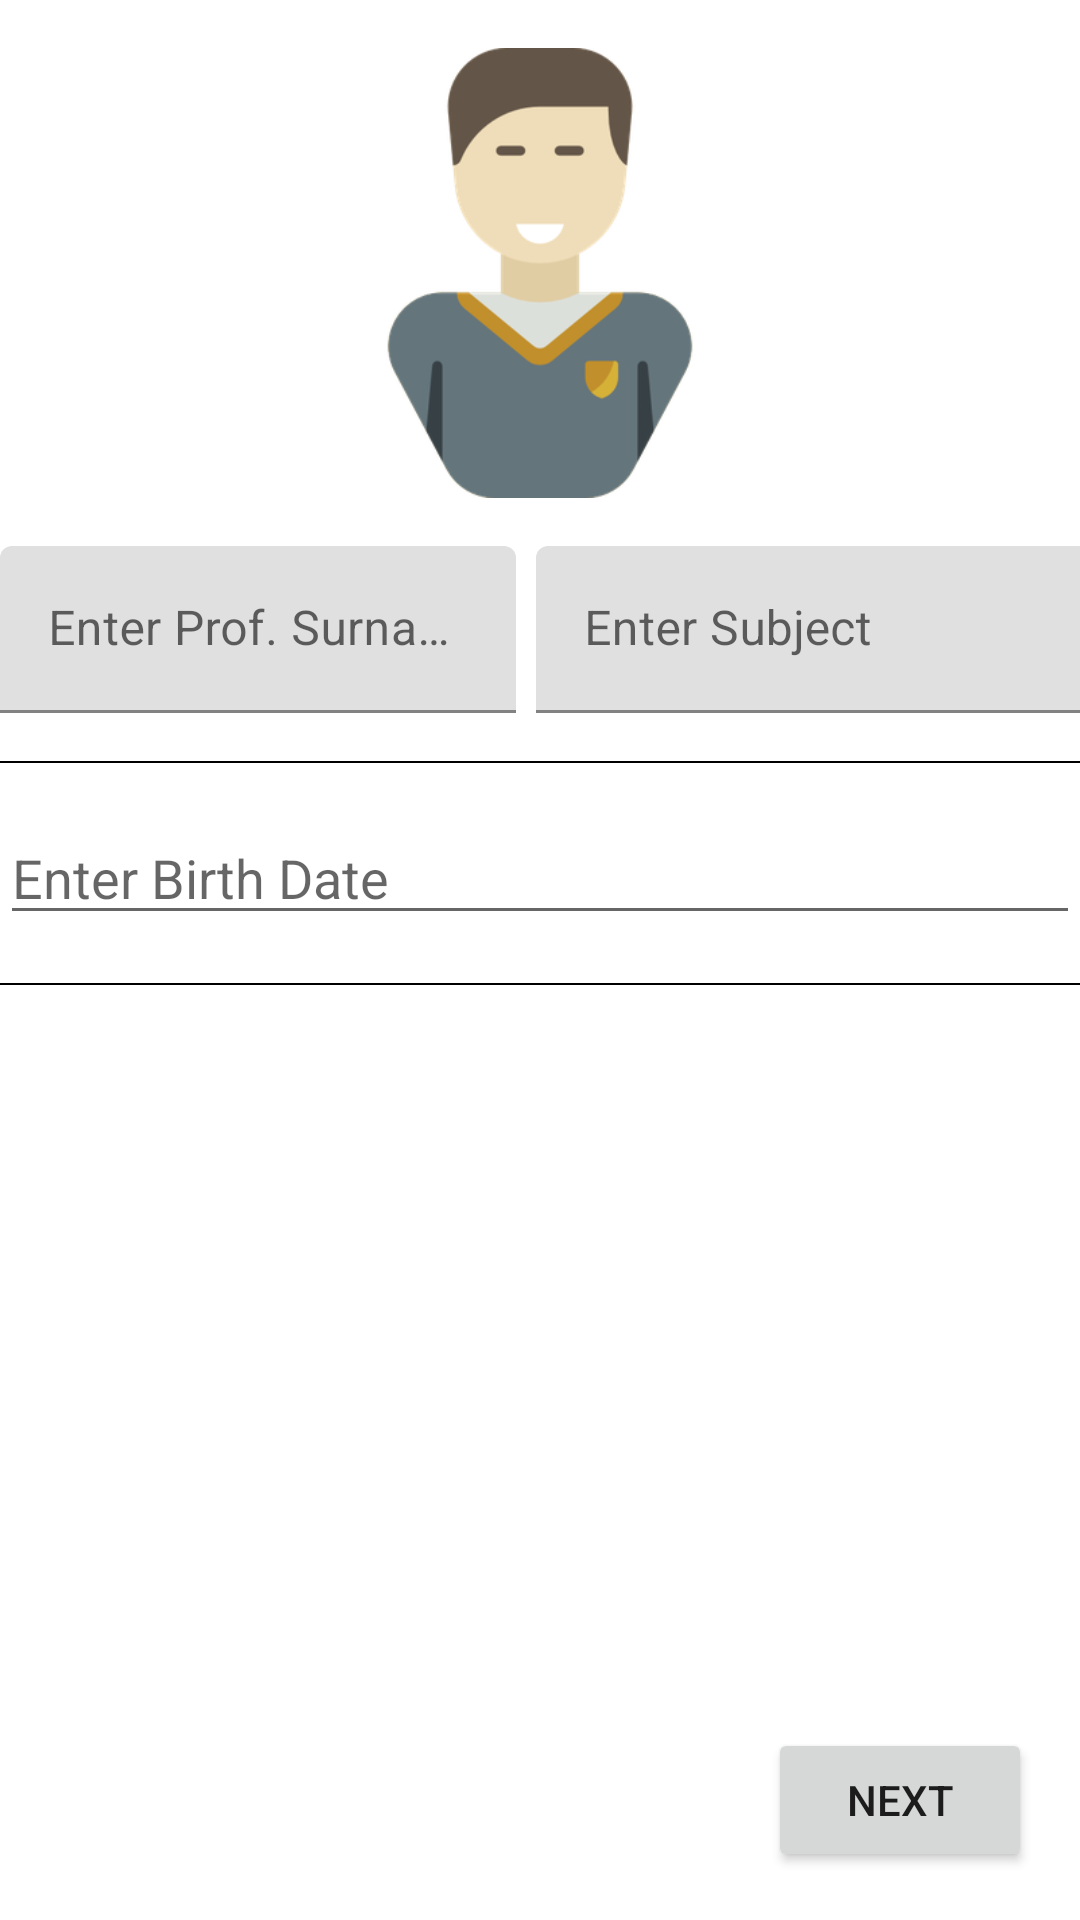

Write the Android layout XML for this screen, with the resource values it uses.
<!-- AndroidManifest.xml: application theme Theme.PMA_1 -->
<!-- res/layout/student_info_activity.xml -->
<?xml version="1.0" encoding="utf-8"?>
<androidx.constraintlayout.widget.ConstraintLayout xmlns:android="http://schemas.android.com/apk/res/android"
    xmlns:app="http://schemas.android.com/apk/res-auto"
    xmlns:tools="http://schemas.android.com/tools"
    android:layout_width="match_parent"
    android:layout_height="match_parent"
    android:layout_margin="16dp"
    tools:context=".PersonalInfoActivity">

    <Button
        android:id="@+id/btnSendProfessor"
        android:layout_width="wrap_content"
        android:layout_height="wrap_content"
        android:layout_marginEnd="16dp"
        android:layout_marginBottom="16dp"
        android:text="@string/btn_send_name"
        app:layout_constraintBottom_toBottomOf="parent"
        app:layout_constraintEnd_toEndOf="parent" />

    <ImageView
        android:id="@+id/profileImageProfessor"
        android:layout_width="150dp"
        android:layout_height="150dp"
        android:layout_marginTop="16dp"
        android:contentDescription="@string/profile_img"
        app:layout_constraintEnd_toEndOf="parent"
        app:layout_constraintStart_toStartOf="parent"
        app:layout_constraintTop_toTopOf="parent"
        android:src="@drawable/profile_image" />

    <androidx.constraintlayout.widget.Guideline
        android:id="@+id/vglCenter"
        android:layout_width="wrap_content"
        android:layout_height="wrap_content"
        android:orientation="vertical"
        app:layout_constraintGuide_percent="0.5"
        />

    <com.google.android.material.textfield.TextInputLayout
        android:id="@+id/tvStudentName"
        android:layout_width="0dp"
        android:layout_height="wrap_content"
        android:layout_marginTop="16dp"
        android:layout_marginEnd="8dp"
        app:layout_constraintEnd_toStartOf="@+id/vglCenter"
        app:layout_constraintStart_toStartOf="parent"
        app:layout_constraintTop_toBottomOf="@+id/profileImageProfessor">

        <com.google.android.material.textfield.TextInputEditText
            android:layout_width="match_parent"
            android:layout_height="wrap_content"
            android:hint="@string/til_name" />
    </com.google.android.material.textfield.TextInputLayout>

    <com.google.android.material.textfield.TextInputLayout
        android:id="@+id/tvStudentSurname"
        android:layout_width="191dp"
        android:layout_height="wrap_content"
        android:layout_marginStart="8dp"
        android:layout_marginTop="16dp"
        app:layout_constraintEnd_toEndOf="parent"
        app:layout_constraintStart_toStartOf="@+id/vglCenter"
        app:layout_constraintTop_toBottomOf="@+id/profileImageProfessor">

        <com.google.android.material.textfield.TextInputEditText
            android:layout_width="match_parent"
            android:layout_height="wrap_content"
            android:hint="@string/til_surnname" />
    </com.google.android.material.textfield.TextInputLayout>

    <com.google.android.material.divider.MaterialDivider
        android:id="@+id/spaceInfo"
        android:layout_width="match_parent"
        android:layout_height="0.5dp"
        android:layout_marginTop="16dp"
        app:dividerColor="#000"

        app:layout_constraintEnd_toEndOf="parent"
        app:layout_constraintStart_toStartOf="parent"
        app:layout_constraintTop_toBottomOf="@+id/tvStudentName" />

    <EditText
        android:id="@+id/etBirthDate"
        android:layout_width="0dp"
        android:layout_height="wrap_content"
        android:layout_marginTop="16dp"
        android:clickable="false"
        android:cursorVisible="false"
        android:ems="10"
        android:focusable="false"
        android:focusableInTouchMode="false"
        android:hint="@string/et_birth_date"
        android:inputType="date"
        app:layout_constraintEnd_toEndOf="parent"
        app:layout_constraintStart_toStartOf="parent"
        app:layout_constraintTop_toBottomOf="@+id/spaceInfo" />

    <com.google.android.material.divider.MaterialDivider
        android:layout_width="match_parent"
        android:layout_height="0.5dp"
        android:layout_marginTop="16dp"
        app:layout_constraintEnd_toEndOf="parent"
        app:dividerColor="@color/black"
        app:layout_constraintTop_toBottomOf="@+id/etBirthDate" />



</androidx.constraintlayout.widget.ConstraintLayout>
<!-- resources referenced by this layout -->
<resources>
  <color name="black">#FF000000</color>
  <!-- drawable profile_image: png bitmap (drawable-hdpi, 11653 bytes) -->
  <string name="btn_send_name">Next</string>
  <string name="et_birth_date">Enter Birth Date</string>
  <string name="profile_img">profile image</string>
  <string name="til_name">Enter Prof. Surname</string>
  <string name="til_surnname">Enter Subject</string>
  <style name="Theme.PMA_1" parent="Theme.MaterialComponents.DayNight.DarkActionBar">
          
          <item name="colorPrimary">@color/purple_500</item>
          <item name="colorPrimaryVariant">@color/purple_700</item>
          <item name="colorOnPrimary">@color/white</item>
          
          <item name="colorSecondary">@color/teal_200</item>
          <item name="colorSecondaryVariant">@color/teal_700</item>
          <item name="colorOnSecondary">@color/black</item>
          
          <item name="android:statusBarColor">?attr/colorPrimaryVariant</item>
          
      </style>
  <color name="purple_500">#FF6200EE</color>
  <color name="purple_700">#FF3700B3</color>
  <color name="white">#FFFFFFFF</color>
  <color name="teal_200">#FF03DAC5</color>
  <color name="teal_700">#FF018786</color>
</resources>
